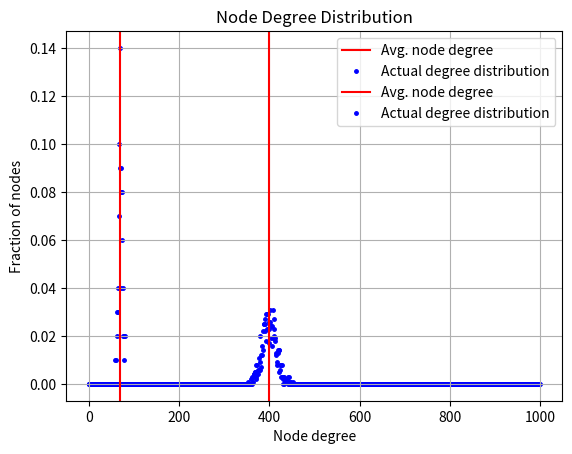

Write the Python code that produced this figure.
"""
111901030
Mayank Singla
Coding Assignment 2 - Q2
"""

# %%
from sys import maxsize as INF
import matplotlib.pyplot as plt
from random import random


def handleError(method):
    """
    Decorator Factory function.
    Returns a decorator that normally calls the method of a class by forwarding all its arguments to the method.
    It surrounds the method calling in try-except block to handle errors gracefully.
    """

    def decorator(ref, *args, **kwargs):
        """
        Decorator function that surrounds the method of a class in try-except block and call the methods and handles error gracefully.
        """
        try:
            # Return the same value as that of the method if any
            return method(ref, *args, **kwargs)
        except Exception as err:
            print(type(err))
            print(err)

    return decorator


class UndirectedGraph:
    """
    Represents an Undirected Graph Class
    """

    @handleError
    def __init__(self, n=INF):
        """
        Constructor for the class Undirected Graph.\n
        Takes an optional argument n which is the number of nodes in the graph pre-defined.\n
        If n is not provided, the graph is Free.
        """
        if (not isinstance(n, int)) or (n < 0):
            # Checking for a valid
            raise Exception("The number of vertices must be a non-negative integer.")
        self.gr = {}  # Adjacency list as dictionary of (node, neighbours)
        self.maxNodes = n  # Maximum number of nodes graph could have
        self.numNodes = 0  # Current number of nodes in the graph
        self.numEdges = 0  # Current number of edges in the graph
        if n == INF:  # Returning if it is a Free graph
            return
        self.numNodes = n  # Current number of nodes in a non-free graph
        # Initializing the adjacency list for all the nodes in a non-free graph
        for i in range(1, n + 1):
            self.gr[i] = set()

    @handleError
    def _validateNode(self, node):
        """
        Validates the value of a given node.
        """
        # Node value should a positive integer
        if (not isinstance(node, int)) or (node <= 0):
            raise Exception("Node index must be a positive integer.")
        # Node value should be from {1 ... self.maxNodes}
        if node > self.maxNodes:
            raise Exception("Node index cannot exceed number of nodes")
        # Returning True on successful validation
        return True

    @handleError
    def addNode(self, node):
        """
        Adds a node to the graph, raising an exception if the graph is not free
        """
        # Validating the value of the given node
        if not self._validateNode(node):
            return
        # Adding the node to the graph if it is not already present in the graph
        if not node in self.gr:
            self.gr[node] = set()
            # Incrementing the count of the number of nodes in the graph
            self.numNodes += 1

    @handleError
    def _validateEdge(self, edge):
        """
        Validates an input edge for the graph.
        """
        if len(edge) != 2:  # Edge must contain 2 node values
            return False
        node1, node2 = edge  # Extracting the node value out of the edge
        # Validating the value of both the nodes of the edge
        if not self._validateNode(node1) or not self._validateNode(node2):
            return False
        # Returning True on successful validation
        return True

    @handleError
    def addEdge(self, a, b):
        """
        Adds an edge to the graph, and thereby also adding the nodes of the edges to the graph if not present
        """
        if not self._validateEdge((a, b)):  # Validating the edge
            return
        # Adding nodes of the edge to the graph
        self.addNode(a)
        self.addNode(b)
        # Adding both the nodes to each others' adjacency list as it is an undirected graph
        self.gr[a].add(b)
        self.gr[b].add(a)
        # Incrementing the number of edges in the graph
        self.numEdges += 1

    @handleError
    def __add__(self, t):
        """
        Overloading the + operator for the graph object so that it is possible to add nodes/edges to the graph
        """
        if isinstance(t, int):
            # If input is a single integer, add node to the graph
            self.addNode(t)
        elif isinstance(t, tuple) and len(t) == 2:
            # If input is a tuple of 2 nodes, add edge to the graph
            self.addEdge(t[0], t[1])
        else:
            # Any other input is invalid and operation is not supported
            raise Exception("Operation not supported.")
        return self

    @handleError
    def __str__(self):
        """
        Function that prints the object of this class in the expected format
        """
        desc = "Graph with {numNodes} nodes and {numEdges} edges. Neighbours of the nodes are belows:\n".format(
            numNodes=self.numNodes,
            numEdges=self.numEdges,
        )
        for key, val in self.gr.items():
            desc += "Node {node}: {neighbours}\n".format(
                node=key, neighbours="{}" if len(val) == 0 else str(val)
            )
        return desc

    @handleError
    def _calcDegreeDist(self):
        """
        Evaluates the degree distribution of the nodes of the graph.\n
        Returns: dictionary of (degree, number of nodes with that degree)
        """
        degreeDist = {}  # Initializing the dictionary
        for val in self.gr.values():  # Looping all the adjacency list of all the nodes
            degree = len(val)  # Length of the list is the degree of the node
            # Incrementing the count of this degree in the final dictionary
            if not degree in degreeDist:
                degreeDist[degree] = 0
            degreeDist[degree] += 1
        return degreeDist

    @handleError
    def plotDegDist(self):
        """
        Plots the degree distribution of the graph
        """
        # Giving title and labels to the graph
        plt.title("Node Degree Distribution")
        plt.xlabel("Node degree")
        plt.ylabel("Fraction of nodes")

        # Getting the degree distribution of the graph
        degreeDist = self._calcDegreeDist()

        # xpoints are degrees from {0 ... self.numNodes - 1}
        xpoints = [0] * self.numNodes
        # ypoints are the fraction of nodes in the graph with that degree
        ypoints = [0] * self.numNodes

        avgDeg = 0  # The average node degree of the graph

        # Building the xpoints and ypoints list
        for i in range(self.numNodes):
            xpoints[i] = i
            if i in degreeDist:
                avgDeg += i * degreeDist[i]  # Adding (degree * weight of degree)
                # Fraction of nodes in the graph with that degree
                ypoints[i] = degreeDist[i] / self.numNodes

        # avgDeg = sum(degree * weight of degree) / total_nodes
        avgDeg /= self.numNodes

        # Plotting the average node degree as a vertical line
        plt.axvline(x=avgDeg, color="r", label="Avg. node degree")

        # Plotting the curve for (fraction of nodes vs Node degree)
        # Giving it a lower z-index to push them behind the grid lines
        plt.plot(
            xpoints,
            ypoints,
            "ob",
            label="Actual degree distribution",
            markersize=2.5,
            zorder=0,
        )

        # Plotting the grid lines with higher z-index that the curve
        plt.grid(zorder=1)

        plt.legend()  # Displaying the legend box

        plt.show()  # Displaying the graph


class ERRandomGraph(UndirectedGraph):
    """
    Class derived from Undirected Graph Class to create a Erdos-Renyi random graph G(n, p)
    """

    def __init__(self, n):
        """
        Constructor for the class, takes as input the number of nodes in the graph
        """
        super().__init__(n)  # Calling the parent class constructor

    @handleError
    def sample(self, p):
        """
        Generates a random graph G(n, p) for the input probability p
        Loops through all the edges of the graphs possible and generates a random number for each edge from [0, 1) and if that number is less than p, then we add the edge b/w those two nodes.
        """
        # Re-initializing the graph
        super().__init__(self.numNodes)

        # Looping though all the edges
        for i in range(1, self.numNodes + 1):
            for j in range(i + 1, self.numNodes + 1):
                # If random number generated is less than p
                if random() < p:
                    # Add the edge b/w the two graphs
                    self.addEdge(i, j)


if __name__ == "__main__":
    # Sample Test Case 1
    g = ERRandomGraph(100)
    g.sample(0.7)
    g.plotDegDist()

    # Sample Test Case 2
    g = ERRandomGraph(1000)
    g.sample(0.4)
    g.plotDegDist()
